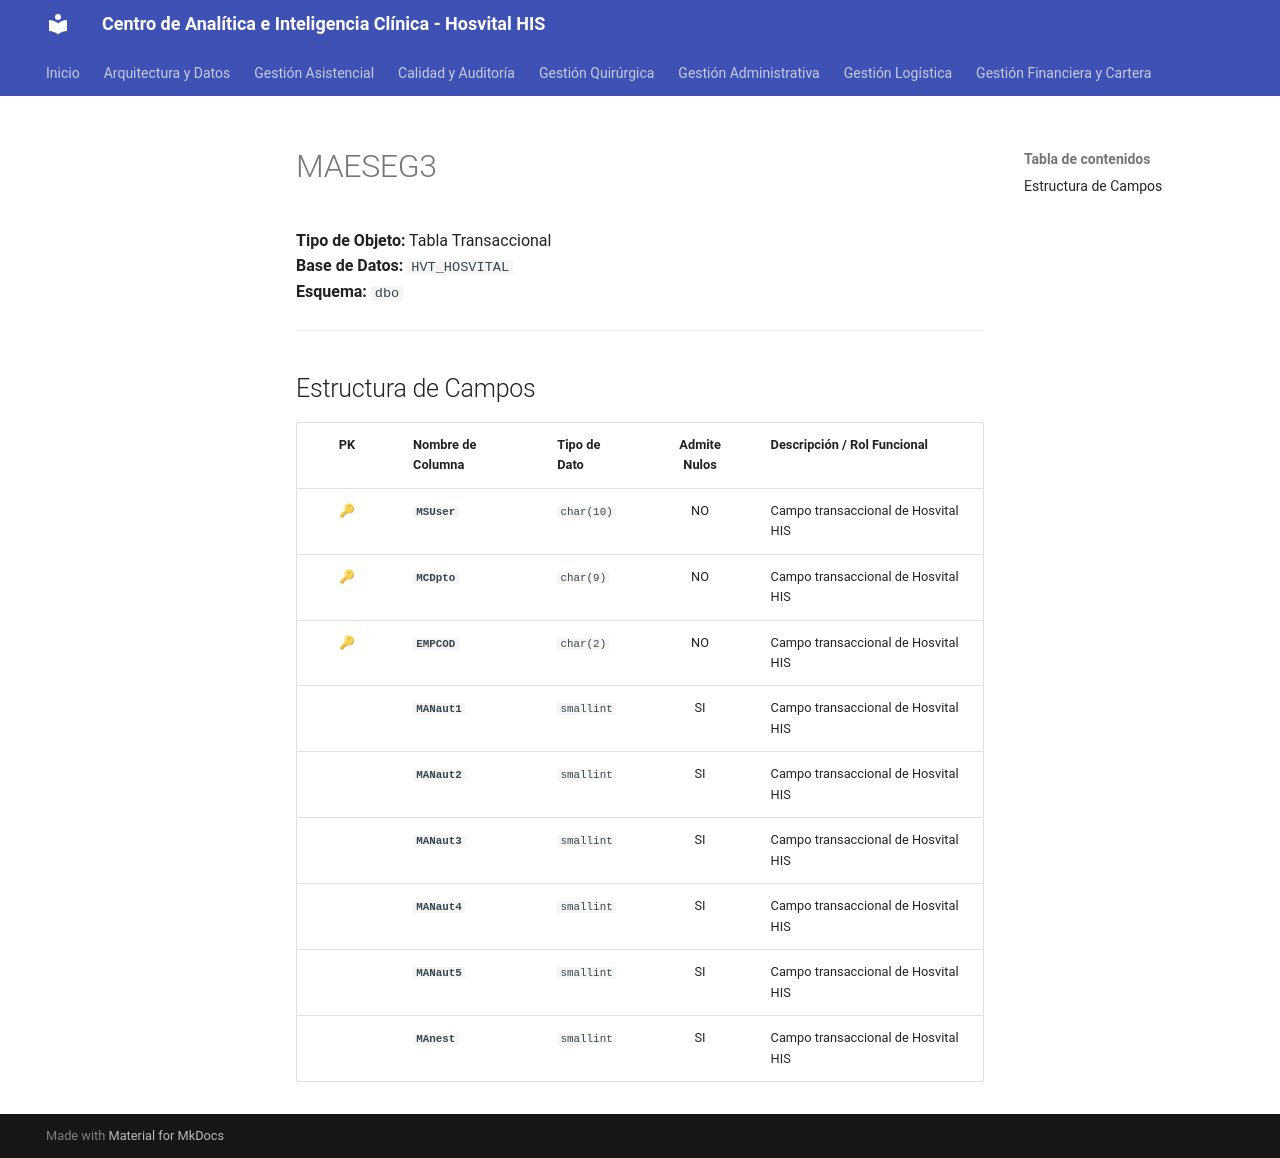

repository: SoporteSaludtech/superset-docs · page: diccionario-general/MAESEG3/index.html · generator: mkdocs

# MAESEG3

**Tipo de Objeto:** Tabla Transaccional  
**Base de Datos:** `HVT_HOSVITAL`  
**Esquema:** `dbo`

---

## Estructura de Campos

| PK | Nombre de Columna | Tipo de Dato | Admite Nulos | Descripción / Rol Funcional |
| :-: | :--- | :--- | :-: | :--- |
| 🔑 | **`MSUser`** | `char(10)` | NO | Campo transaccional de Hosvital HIS |
| 🔑 | **`MCDpto`** | `char(9)` | NO | Campo transaccional de Hosvital HIS |
| 🔑 | **`EMPCOD`** | `char(2)` | NO | Campo transaccional de Hosvital HIS |
|  | **`MANaut1`** | `smallint` | SI | Campo transaccional de Hosvital HIS |
|  | **`MANaut2`** | `smallint` | SI | Campo transaccional de Hosvital HIS |
|  | **`MANaut3`** | `smallint` | SI | Campo transaccional de Hosvital HIS |
|  | **`MANaut4`** | `smallint` | SI | Campo transaccional de Hosvital HIS |
|  | **`MANaut5`** | `smallint` | SI | Campo transaccional de Hosvital HIS |
|  | **`MAnest`** | `smallint` | SI | Campo transaccional de Hosvital HIS |
